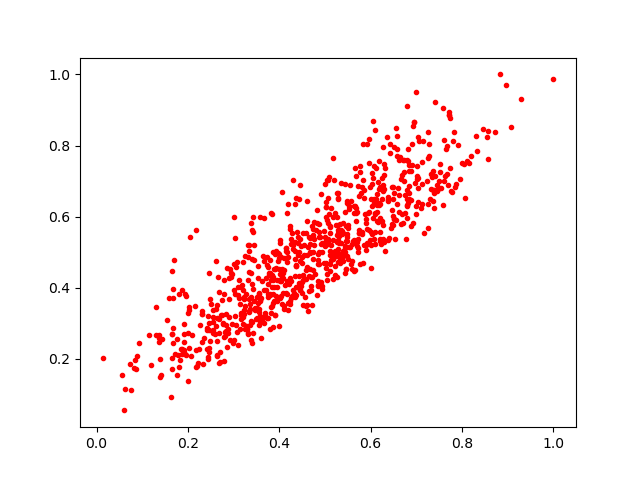

Source data for this figure (header and first rows):
0.5055349, 0.7036298
0.3433, 0.6
0.4823, 0.5824
0.4941, 0.3955
0.1405, 0.1543
0.4156, 0.3851
0.7131, 0.7547
0.325, 0.2828
0.3957, 0.4032
0.745, 0.6888
0.7132, 0.6921
0.191, 0.2242
0.5852, 0.6742
0.5687, 0.6112
0.5169, 0.7659
0.6295, 0.7175
0.6012, 0.5193
0.5345, 0.6959
0.2603, 0.2693
0.3344, 0.5191
0.5768, 0.7262
0.2625, 0.2918
0.7041, 0.6793
0.2034, 0.337
0.2916, 0.4525
0.543, 0.6128
0.2306, 0.3259
0.3535, 0.4267
0.3835, 0.4279
0.3312, 0.2729
0.4601, 0.352
0.4872, 0.5567
0.5581, 0.4531
0.5245, 0.5758
0.4846, 0.4185
0.373, 0.4873
0.4419, 0.5264
0.5292, 0.5621
0.543, 0.5164
0.204, 0.5436
0.6197, 0.6824
0.7022, 0.7137
0.551, 0.5674
0.2891, 0.3677
0.437, 0.4618
0.539, 0.4884
0.3673, 0.3927
0.4342, 0.5276
0.4028, 0.4236
0.6271, 0.6709
0.2471, 0.4408
0.5826, 0.4692
0.2439, 0.3211
0.07598, 0.1126
0.6745, 0.6595
0.7132, 0.6356
0.3751, 0.3156
0.3893, 0.4028
0.7773, 0.67
0.5034, 0.5917
0.6156, 0.5859
... 755 more rows
